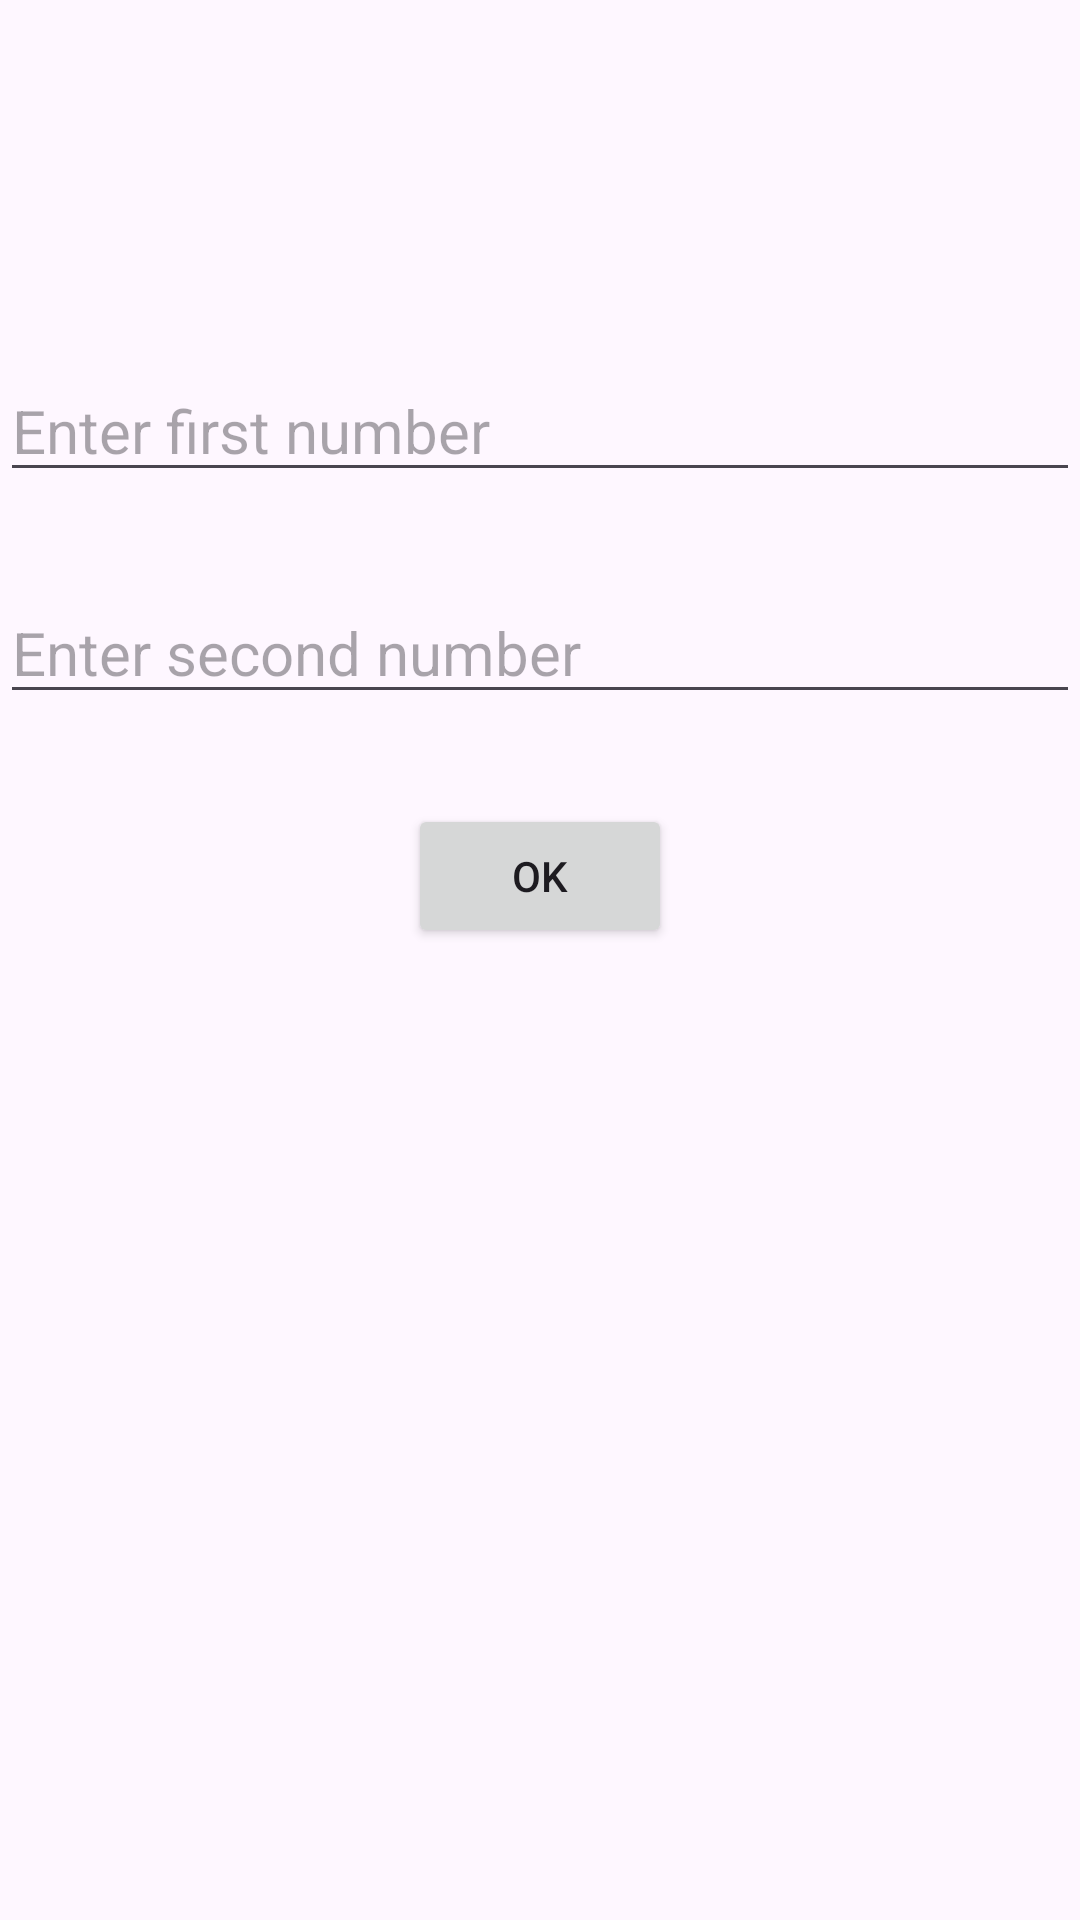

Produce the Android XML layout that renders to this screen, including the resource entries it uses.
<!-- AndroidManifest.xml: application theme Theme.Pratyushlab -->
<!-- res/layout/result.xml -->
<?xml version="1.0" encoding="utf-8"?>
<LinearLayout xmlns:android="http://schemas.android.com/apk/res/android"
    xmlns:app="http://schemas.android.com/apk/res-auto"
    xmlns:tools="http://schemas.android.com/tools"
    android:layout_width="match_parent"
    android:layout_height="match_parent"
    android:orientation="vertical"
    tools:context=".Result">

    <EditText
        android:layout_width="match_parent"
        android:layout_height="wrap_content"
        android:hint="Enter first number"
        android:layout_marginTop="120dp"
        android:textSize="20sp"
        android:inputType="number"
        android:id="@+id/num1"/>
    <EditText
        android:layout_width="match_parent"
        android:layout_height="wrap_content"
        android:hint="Enter second number"
        android:layout_marginTop="30dp"
        android:textSize="20sp"
        android:inputType="number"
        android:id="@+id/num2"/>
    <Button
        android:layout_width="wrap_content"
        android:layout_height="wrap_content"
        android:layout_gravity="center"
        android:text="ok"
        android:layout_marginTop="30dp"
        android:id="@+id/btn"/>

    <TextView
        android:layout_width="wrap_content"
        android:layout_height="wrap_content"
        android:textSize="20sp"
        android:layout_gravity="center"
        android:layout_marginTop="30dp"
        android:id="@+id/textView"/>


</LinearLayout>
<!-- resources referenced by this layout -->
<resources>
  <style name="Theme.Pratyushlab" parent="Base.Theme.Pratyushlab" />
  <style name="Base.Theme.Pratyushlab" parent="Theme.Material3.DayNight.NoActionBar">
          
          
      </style>
</resources>
